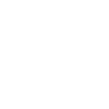
t = 0.00 s
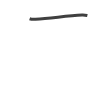
t = 0.75 s
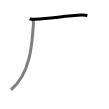
t = 1.50 s
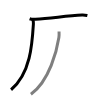
t = 2.50 s
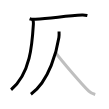
t = 3.25 s
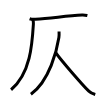
t = 4.00 s

The animated SVG that drew these frames (rendered in a browser with its animation timeline set to each time). Animation: 4 SMIL elements (animate=4); one cycle of 4.00 s.

<svg width="109px" height="109px" viewBox="0 0 px 109px" xmlns="http://www.w3.org/2000/svg" xmlns:xlink="http://www.w3.org/1999/xlink" xml:space="preserve" version="1.1"  baseProfile="full">
<path d="M29.63,18.73c1.52,0.54,4.3,0.63,5.82,0.54c15.8-0.91,31.3-3.52,46.61-4.23c2.53-0.12,4.05,0.26,5.31,0.53" style="fill:none;stroke:black;stroke-width:3;opacity:0">
  <animate attributeType="CSS" attributeName="opacity" from="0" to="1" begin="0s" dur="1s" repeatCount="Indefinite" fill="freeze" />
</path>
<path d="M32.67,19.5c0.85,1.46,0.87,1.86,0.73,4.25c-1.15,19.16-2.65,49.75-22.34,65.97" style="fill:none;stroke:black;stroke-width:3;opacity:0">
  <animate attributeType="CSS" attributeName="opacity" from="0" to="1" begin="1s" dur="1s" repeatCount="Indefinite" fill="freeze" />
</path>
<path d="M59.05,31.5c0.08,1.48,0.17,3.82-0.16,5.94c-1.95,12.52-9.14,43.06-27.98,56.84" style="fill:none;stroke:black;stroke-width:3;opacity:0">
  <animate attributeType="CSS" attributeName="opacity" from="0" to="1" begin="2s" dur="1s" repeatCount="Indefinite" fill="freeze" />
</path>
<path d="M55.34,52.08c5.22,7.82,27.73,33.37,33.49,39.09c1.95,1.95,4.46,2.78,6.42,3.33" style="fill:none;stroke:black;stroke-width:3;opacity:0">
  <animate attributeType="CSS" attributeName="opacity" from="0" to="1" begin="3s" dur="1s" repeatCount="Indefinite" fill="freeze" />
</path>
</svg>
